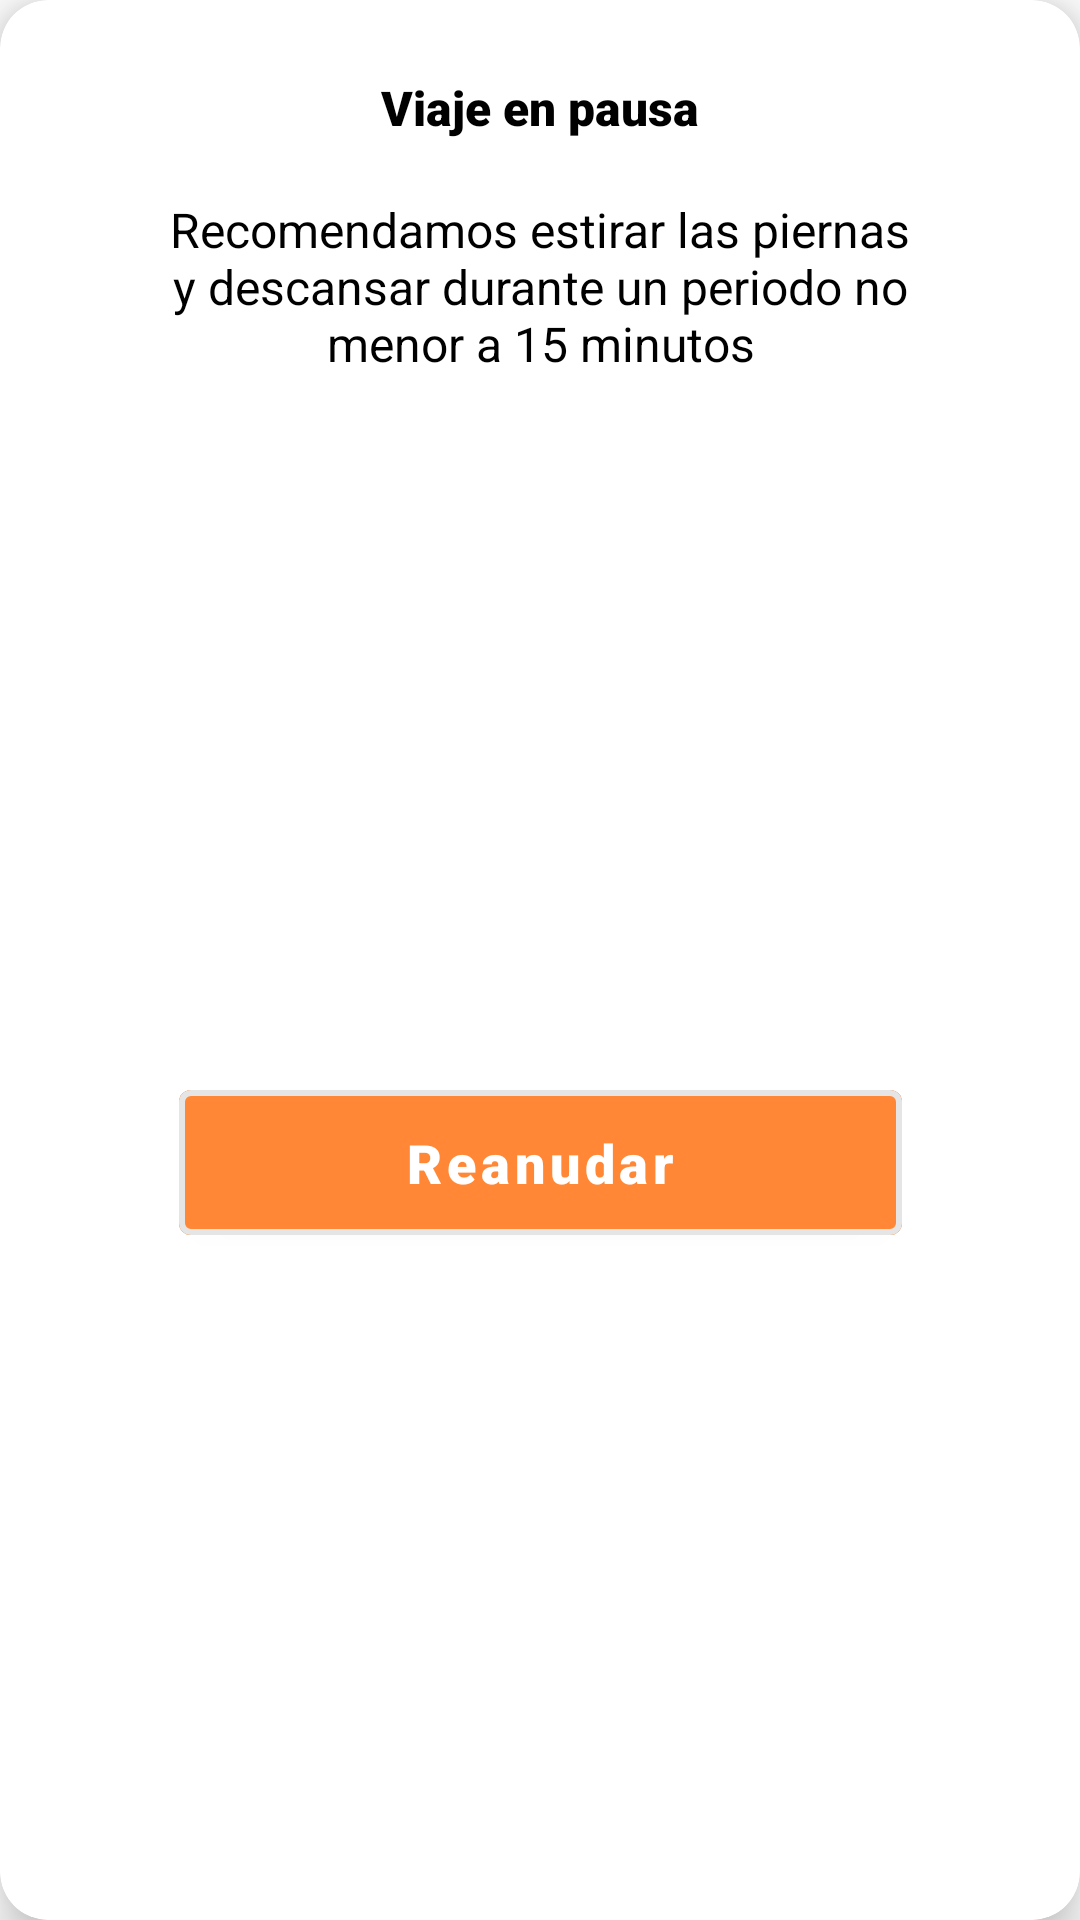

Here is an Android app screen rendered from its layout file. Give the layout XML and the strings, colors and styles it references.
<!-- AndroidManifest.xml: fallback theme Theme.MaterialComponents.DayNight.NoActionBar -->
<!-- res/layout/fragment_popup_travel_pause.xml -->
<?xml version="1.0" encoding="utf-8"?>
<androidx.cardview.widget.CardView xmlns:android="http://schemas.android.com/apk/res/android"
    xmlns:app="http://schemas.android.com/apk/res-auto"
    xmlns:tools="http://schemas.android.com/tools"
    android:id="@+id/popup_pause"
    android:layout_width="wrap_content"
    android:layout_height="wrap_content"
    android:backgroundTint="@color/bottom_sheet_text_color"
    app:cardElevation="10dp"
    app:cardCornerRadius="16dp" >

    <androidx.constraintlayout.widget.ConstraintLayout
        android:layout_width="match_parent"
        android:layout_height="match_parent">

        <TextView
            android:id="@+id/popup_pause_text"
            android:layout_width="match_parent"
            android:layout_height="wrap_content"
            android:layout_marginLeft="25dp"
            android:layout_marginTop="25dp"
            android:layout_marginRight="25dp"
            android:fontFamily="sans-serif-black"
            android:gravity="center"
            android:text="Viaje en pausa"
            android:textColor="@color/black"
            android:textSize="16sp"
            app:layout_constraintEnd_toEndOf="parent"
            app:layout_constraintStart_toStartOf="parent"
            app:layout_constraintTop_toTopOf="parent" />

        <TextView
            android:id="@+id/textView"
            android:layout_width="280dp"
            android:layout_height="78dp"
            android:layout_marginTop="10dp"
            android:gravity="center"
            android:text="Recomendamos estirar las piernas y descansar durante un periodo no menor a 15 minutos"
            android:textColor="@color/black"
            android:textSize="16sp"
            app:layout_constraintEnd_toEndOf="@+id/popup_pause_text"
            app:layout_constraintStart_toStartOf="@+id/popup_pause_text"
            app:layout_constraintTop_toBottomOf="@+id/popup_pause_text" />

        <LinearLayout
            android:layout_width="wrap_content"
            android:layout_height="wrap_content"
            android:layout_marginTop="32dp"
            android:layout_marginBottom="32dp"
            android:orientation="horizontal"
            app:layout_constraintBottom_toBottomOf="parent"
            app:layout_constraintEnd_toEndOf="parent"
            app:layout_constraintStart_toStartOf="parent"
            app:layout_constraintTop_toBottomOf="@+id/textView">


            <com.google.android.material.button.MaterialButton
                android:id="@+id/hiddenButton_pause"
                android:layout_width="241dp"
                android:layout_height="match_parent"
                android:layout_weight="1"
                android:backgroundTint="@color/nav_item_selected"
                android:fontFamily="sans-serif-black"
                android:padding="12dp"
                android:text="Reanudar"
                android:textAllCaps="false"
                android:textColor="@color/bottom_sheet_text_color"
                android:textSize="18sp"
                app:strokeColor="@color/white_stayalert"
                app:strokeWidth="2dp"
                tools:layout_editor_absoluteX="163dp"
                tools:layout_editor_absoluteY="207dp"
                app:cardCornerRadius="16dp"/>

        </LinearLayout>
    </androidx.constraintlayout.widget.ConstraintLayout>
</androidx.cardview.widget.CardView>
<!-- resources referenced by this layout -->
<resources>
  <color name="black">#000000</color>
  <color name="bottom_sheet_text_color">#FFFFFF</color>
  <color name="nav_item_selected">#FF8736</color>
  <color name="white_stayalert">#E5E5E5</color>
</resources>
